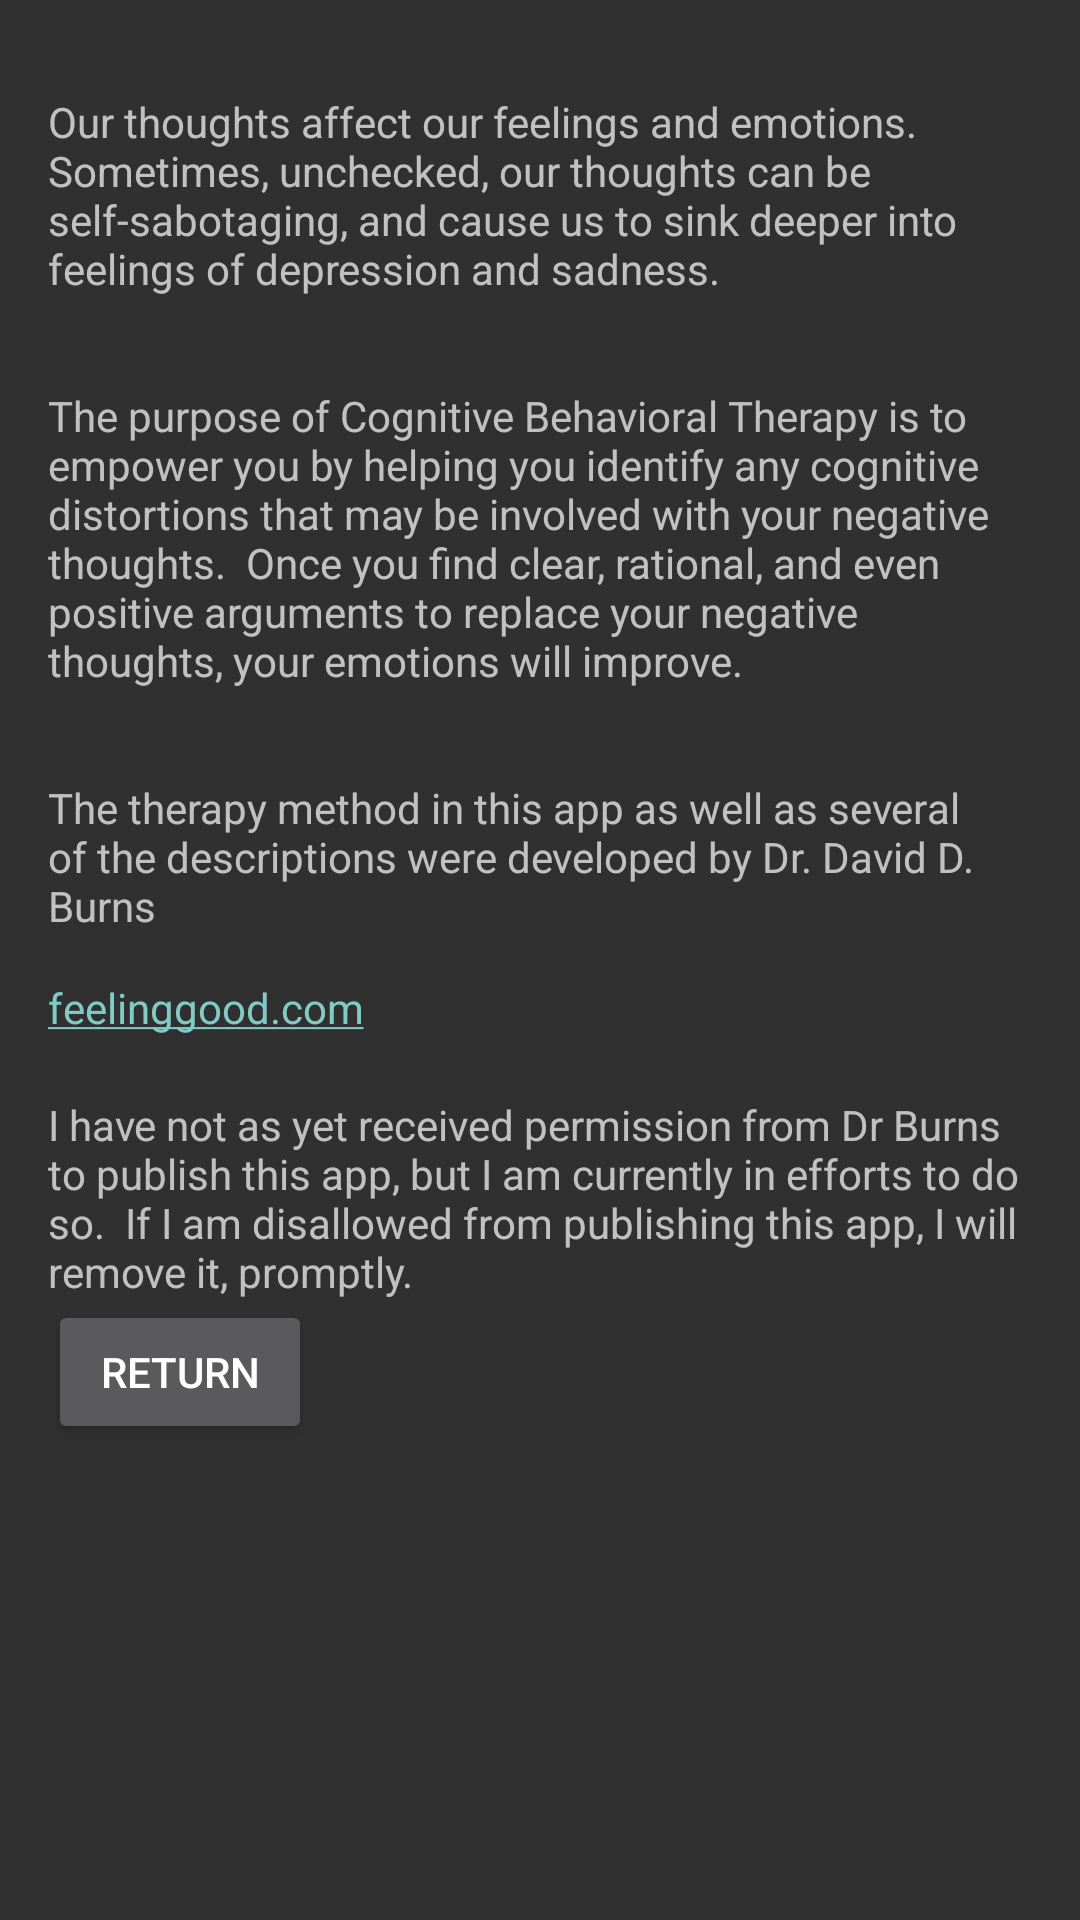

Produce the Android XML layout that renders to this screen, including the resource entries it uses.
<!-- AndroidManifest.xml: application theme Theme.AppCompat -->
<!-- res/layout/activity_explain_cognitive_therapy.xml -->
<?xml version="1.0" encoding="utf-8"?>
<LinearLayout xmlns:android="http://schemas.android.com/apk/res/android"
    xmlns:tools="http://schemas.android.com/tools"
    android:id="@+id/activity_explain_cognitive_therapy"
    android:layout_width="match_parent"
    android:layout_height="match_parent"
    android:paddingBottom="@dimen/activity_vertical_margin"
    android:paddingLeft="@dimen/activity_horizontal_margin"
    android:paddingRight="@dimen/activity_horizontal_margin"
    android:orientation="vertical"
    android:paddingTop="@dimen/activity_vertical_margin"
    tools:context="com.mindbuilders.cognitivemoodlog.ExplainCognitiveTherapyActivity">

    <TextView
        android:layout_width="wrap_content"
        android:layout_height="wrap_content"
        android:paddingTop="15dp"
        android:paddingBottom="15dp"
        android:text="Our thoughts affect our feelings and emotions.  Sometimes, unchecked, our thoughts can be self-sabotaging, and cause us to sink deeper into feelings of depression and sadness."/>

<TextView
    android:layout_width="wrap_content"
    android:layout_height="wrap_content"
    android:paddingTop="15dp"
    android:paddingBottom="15dp"
    android:text="The purpose of Cognitive Behavioral Therapy is to empower you by helping you identify any cognitive distortions that may be involved with your negative thoughts.  Once you find clear, rational, and even positive arguments to replace your negative thoughts, your emotions will improve."/>

<TextView
    android:layout_width="wrap_content"
    android:layout_height="wrap_content"
    android:paddingTop="15dp"
    android:paddingBottom="15dp"
    android:text="The therapy method in this app as well as several of the descriptions were developed by Dr. David D. Burns"/>

    <TextView
        android:layout_width="wrap_content"
        android:layout_height="wrap_content"
        android:text="@string/feelinggoodlink"
        android:paddingBottom="20dp"
        android:autoLink="web"/>
    <TextView
        android:layout_width="wrap_content"
        android:layout_height="wrap_content"
        android:text="I have not as yet received permission from Dr Burns to publish this app, but I am currently in efforts to do so.  If I am disallowed from publishing this app, I will remove it, promptly."/>

    <Button
        android:layout_width="wrap_content"
        android:layout_height="wrap_content"

        android:text="Return"
        android:id="@+id/returnbutton_explaincognitivetherapy"/>
</LinearLayout>
<!-- resources referenced by this layout -->
<resources>
  <dimen name="activity_horizontal_margin">16dp</dimen>
  <dimen name="activity_vertical_margin">16dp</dimen>
  <string name="feelinggoodlink"><a href="http://www.feelinggood.com">feelinggood.com</a></string>
</resources>
